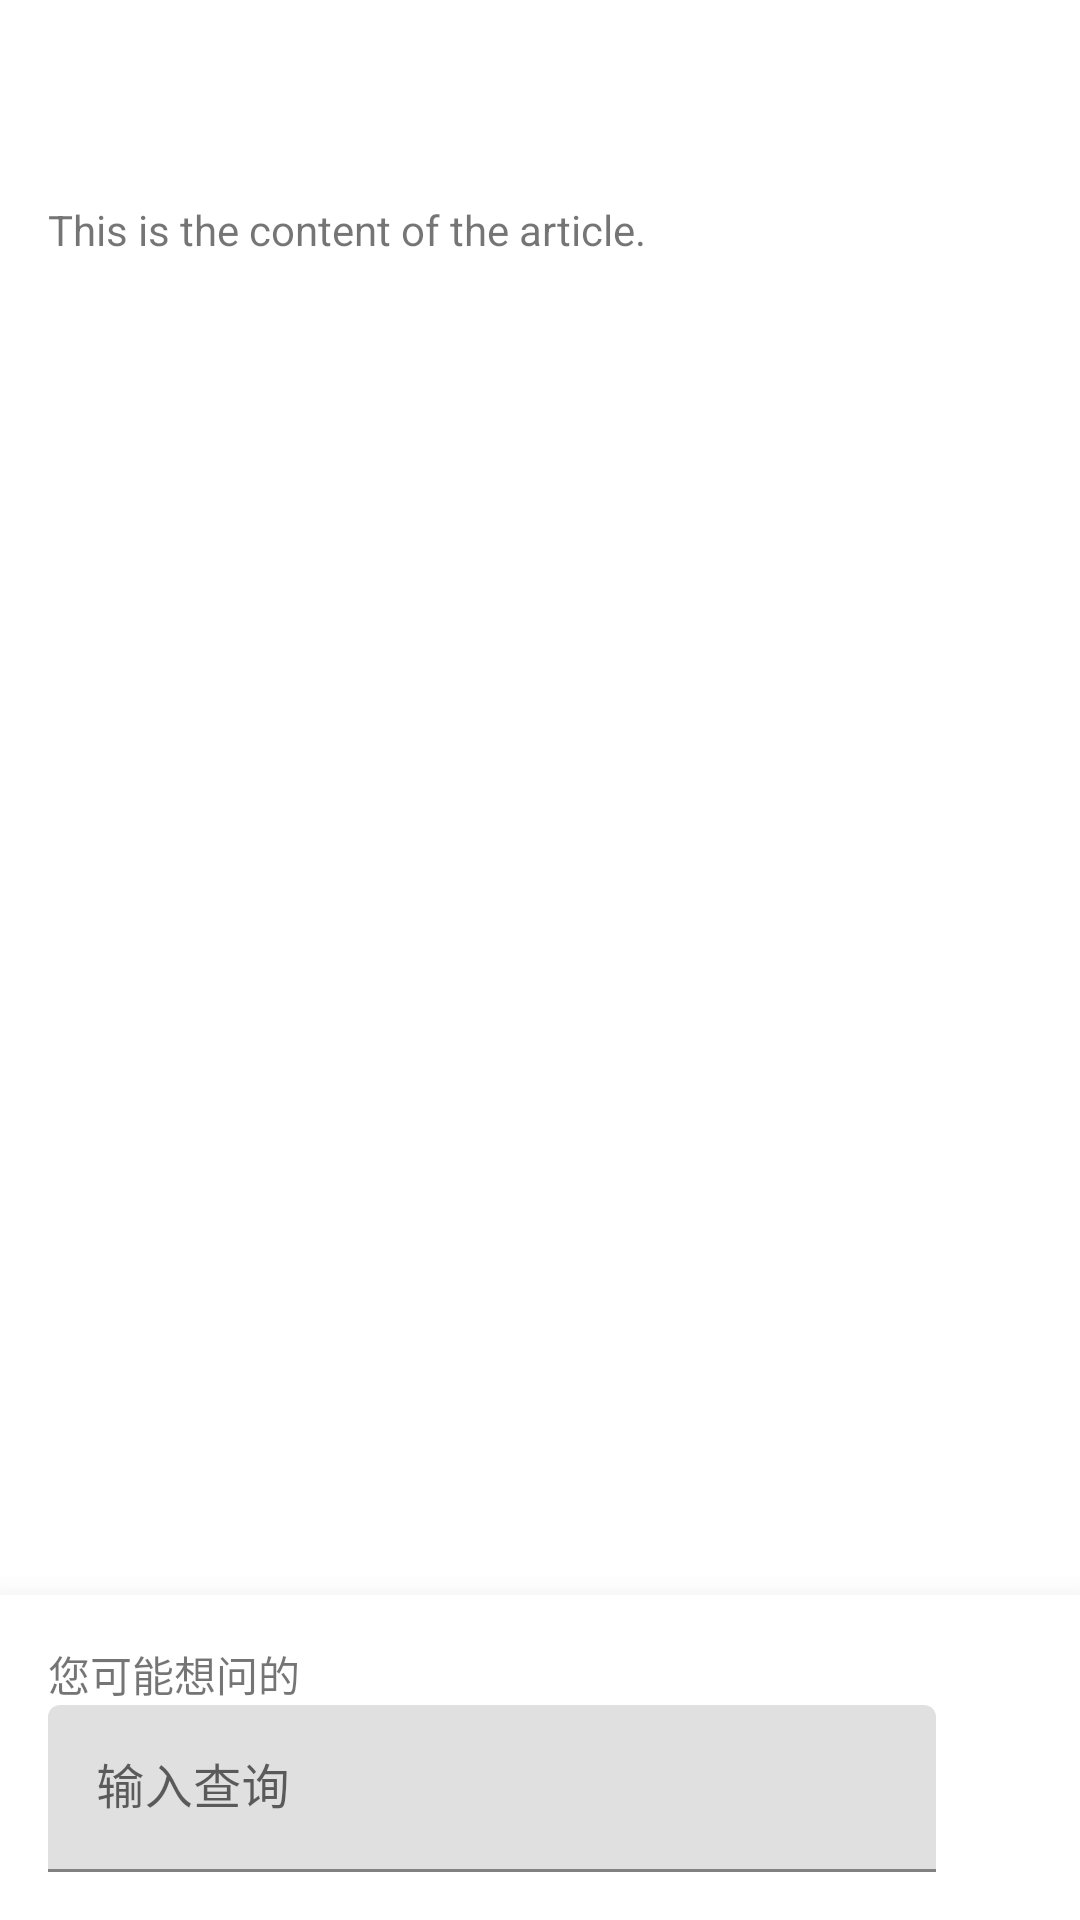

Write the Android layout XML for this screen, with the resource values it uses.
<!-- AndroidManifest.xml: application theme AppTheme -->
<!-- res/layout/activity_qa.xml -->
<?xml version="1.0" encoding="utf-8"?>
<android.support.constraint.ConstraintLayout
    xmlns:android="http://schemas.android.com/apk/res/android"
    xmlns:tools="http://schemas.android.com/tools"
    xmlns:app="http://schemas.android.com/apk/res-auto"
    android:layout_width="match_parent"
    android:layout_height="match_parent"
    tools:context="org.chineseglue.android_transformers.bertqa.ui.QaActivity">

  <TextView
      android:id="@+id/title_text"
      android:layout_width="match_parent"
      android:layout_height="wrap_content"
      android:padding="@dimen/standard_margin"
      android:textStyle="bold"
      app:layout_constraintTop_toTopOf="parent" />

  <android.support.design.widget.CoordinatorLayout
      android:layout_width="match_parent"
      android:layout_height="0dp"
      app:layout_constraintTop_toBottomOf="@id/title_text"
      app:layout_constraintBottom_toTopOf="@id/footer_view">
    <TextView
        android:id="@+id/content_text"
        android:layout_width="match_parent"
        android:layout_height="match_parent"
        android:padding="@dimen/standard_margin"
        android:scrollbars="vertical"
        android:text="This is the content of the article."/>
  </android.support.design.widget.CoordinatorLayout>

  <android.support.constraint.ConstraintLayout
      android:id="@+id/footer_view"
      android:layout_width="match_parent"
      android:layout_height="wrap_content"
      android:padding="@dimen/standard_margin"
      app:layout_constraintBottom_toBottomOf="parent"
      android:elevation="@dimen/bottom_sheet_elevation"
      android:background="@android:color/white">

    <TextView
        android:id="@+id/suggestion_text"
        android:layout_width="match_parent"
        android:layout_height="wrap_content"
        android:text="@string/you_might_want_to_ask"
        app:layout_constraintTop_toTopOf="parent"
        tools:layout_editor_absoluteX="16dp" />

    <android.support.v7.widget.RecyclerView
        android:id="@+id/suggestion_list"
        android:layout_width="match_parent"
        android:layout_height="wrap_content"
        app:layout_constraintTop_toBottomOf="@id/suggestion_text"/>

    <android.support.design.widget.TextInputLayout
        android:id="@+id/text_input_layout"
        android:layout_width="0dp"
        android:layout_height="wrap_content"
        app:layout_constraintTop_toBottomOf="@id/suggestion_list"
        app:layout_constraintBottom_toBottomOf="parent"
        app:layout_constraintRight_toLeftOf="@id/ask_button"
        app:layout_constraintLeft_toLeftOf="parent"
        android:hint="@string/text_query">

      <android.support.design.widget.TextInputEditText
          android:id="@+id/question_edit_text"
          android:layout_width="match_parent"
          android:layout_height="wrap_content"
          android:inputType="text"
          android:maxLines="3"/>

    </android.support.design.widget.TextInputLayout>

    <ImageButton
        android:id="@+id/ask_button"
        android:layout_width="wrap_content"
        android:layout_height="wrap_content"
        android:padding="@dimen/standard_margin"
        app:layout_constraintRight_toRightOf="parent"
        app:layout_constraintTop_toTopOf="@id/text_input_layout"
        app:layout_constraintBottom_toBottomOf="@id/text_input_layout"
        android:src="@drawable/ic_ask_inactive"
        android:clickable="false"
        android:background="?attr/selectableItemBackgroundBorderless"
        android:contentDescription="@string/ask_question" />

  </android.support.constraint.ConstraintLayout>

</android.support.constraint.ConstraintLayout>
<!-- resources referenced by this layout -->
<resources>
  <dimen name="bottom_sheet_elevation">16dp</dimen>
  <dimen name="standard_margin">16dp</dimen>
  <string name="ask_question" translatable="false">Ask question</string>
  <string name="text_query" translatable="false">输入查询</string>
  <string name="you_might_want_to_ask" translatable="false">您可能想问的</string>
  <style name="AppTheme" parent="Theme.MaterialComponents.Light.DarkActionBar">
      
      <item name="colorPrimary">@color/primaryColor</item>
      <item name="colorPrimaryDark">@color/primaryDarkColor</item>
      <item name="colorAccent">@color/primaryLightColor</item>
    </style>
  <color name="primaryColor">#ffa800</color>
  <color name="primaryDarkColor">#ff6f00</color>
  <color name="primaryLightColor">#ffa800</color>
</resources>
